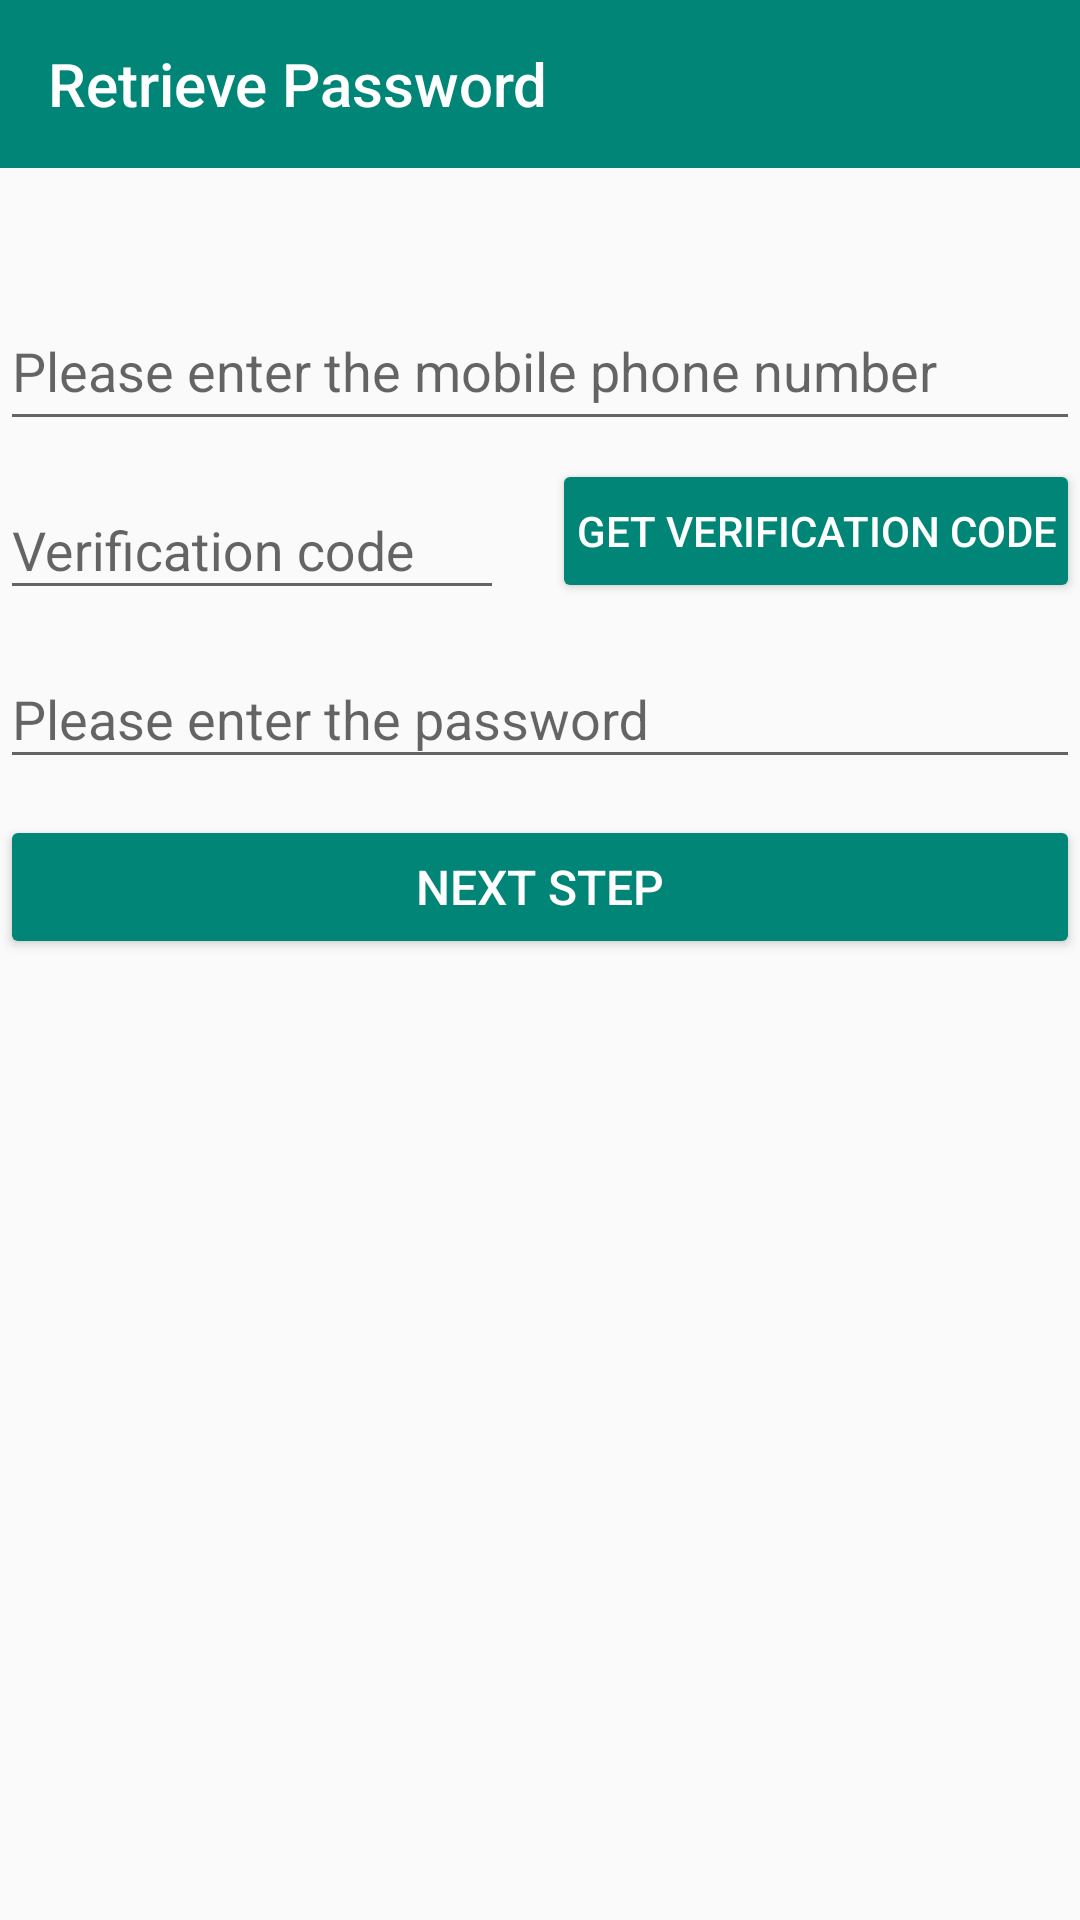

Produce the Android XML layout that renders to this screen, including the resource entries it uses.
<!-- AndroidManifest.xml: application theme AppTheme -->
<!-- res/layout/activity_retrieve_password.xml -->
<?xml version="1.0" encoding="utf-8"?>
<LinearLayout xmlns:android="http://schemas.android.com/apk/res/android"
    xmlns:app="http://schemas.android.com/apk/res-auto"
    xmlns:tools="http://schemas.android.com/tools"
    android:layout_width="match_parent"
    android:layout_height="match_parent"
    android:orientation="vertical"
    tools:context=".activity.RetrievePasswordActivity">

    <androidx.appcompat.widget.Toolbar
        android:layout_width="match_parent"
        android:layout_height="?attr/actionBarSize"
        android:background="@color/colorPrimary"
        android:gravity="center_horizontal"
        app:title="@string/title_activity_retrieve_password"
        app:titleTextColor="@color/white" />

    <TextView
        android:layout_width="match_parent"
        android:layout_height="48dp"
        android:background="@color/colorPrimary"
        android:gravity="center"
        android:text="@string/title_activity_retrieve_password"
        android:textColor="@color/white"
        android:textSize="@dimen/title_text_size"
        android:visibility="gone" />

    <LinearLayout
        android:layout_width="match_parent"
        android:layout_height="match_parent"
        android:layout_marginLeft="@dimen/activity_horizontal_margin"
        android:layout_marginRight="@dimen/activity_horizontal_margin"
        android:orientation="vertical">


        <com.google.android.material.textfield.TextInputLayout
            android:layout_width="match_parent"
            android:layout_height="wrap_content"
            android:layout_marginTop="32dp">

            <androidx.appcompat.widget.AppCompatEditText
                android:id="@+id/et_phone"
                android:layout_width="match_parent"
                android:layout_height="48dp"
                android:hint="@string/phone_hint_activity_register"
                android:inputType="phone"
                android:maxLines="1" />
        </com.google.android.material.textfield.TextInputLayout>


        <LinearLayout
            android:layout_width="match_parent"
            android:layout_height="wrap_content"
            android:layout_marginTop="4dp"
            android:orientation="horizontal">

            <com.google.android.material.textfield.TextInputLayout
                android:layout_width="0dp"
                android:layout_height="wrap_content"
                android:layout_weight="1">

                <androidx.appcompat.widget.AppCompatEditText
                    android:id="@+id/et_code"
                    android:layout_width="match_parent"
                    android:layout_height="wrap_content"
                    android:hint="@string/check_code_activity_register"
                    android:inputType="number"
                    android:maxLines="1" />
            </com.google.android.material.textfield.TextInputLayout>

            <Button
                android:id="@+id/btn_get_code"
                android:layout_width="wrap_content"
                android:layout_height="wrap_content"
                android:layout_gravity="center"
                android:layout_marginStart="16dp"
                android:backgroundTint="@color/colorPrimary"
                android:paddingLeft="8dp"
                android:paddingRight="8dp"
                android:text="@string/get_check_code_activity_register"
                android:textColor="@color/white" />
        </LinearLayout>

        <com.google.android.material.textfield.TextInputLayout
            android:layout_width="match_parent"
            android:layout_height="wrap_content"
            android:layout_marginTop="4dp">

            <androidx.appcompat.widget.AppCompatEditText
                android:id="@+id/et_password"
                android:layout_width="match_parent"
                android:layout_height="wrap_content"
                android:hint="@string/password_hint_activity_login"
                android:inputType="textPassword"
                android:maxLines="1" />
        </com.google.android.material.textfield.TextInputLayout>

        <Button
            android:id="@+id/btn_next"
            android:layout_width="match_parent"
            android:layout_height="wrap_content"
            android:layout_marginTop="12dp"
            android:backgroundTint="@color/colorPrimary"
            android:elevation="8dp"
            android:text="@string/next_step"
            android:textColor="@color/white"
            android:textSize="16sp" />

    </LinearLayout>
</LinearLayout>
<!-- resources referenced by this layout -->
<resources>
  <color name="colorPrimary">#008577</color>
  <color name="white">#fff</color>
  <string name="check_code_activity_register">Verification code</string>
  <string name="get_check_code_activity_register">Get verification code</string>
  <string name="next_step">Next step</string>
  <string name="password_hint_activity_login">Please enter the password</string>
  <string name="phone_hint_activity_register">Please enter the mobile phone number</string>
  <string name="title_activity_retrieve_password">Retrieve Password</string>
  <style name="AppTheme" parent="Theme.AppCompat.Light.NoActionBar">
          <item name="android:windowNoTitle">true</item>
          
          <item name="colorPrimary">@color/colorPrimary</item>
          <item name="colorPrimaryDark">@color/colorPrimaryDark</item>
          <item name="colorAccent">@color/colorAccent</item>
      </style>
  <color name="colorPrimaryDark">#00574B</color>
  <color name="colorAccent">#D81B60</color>
</resources>
